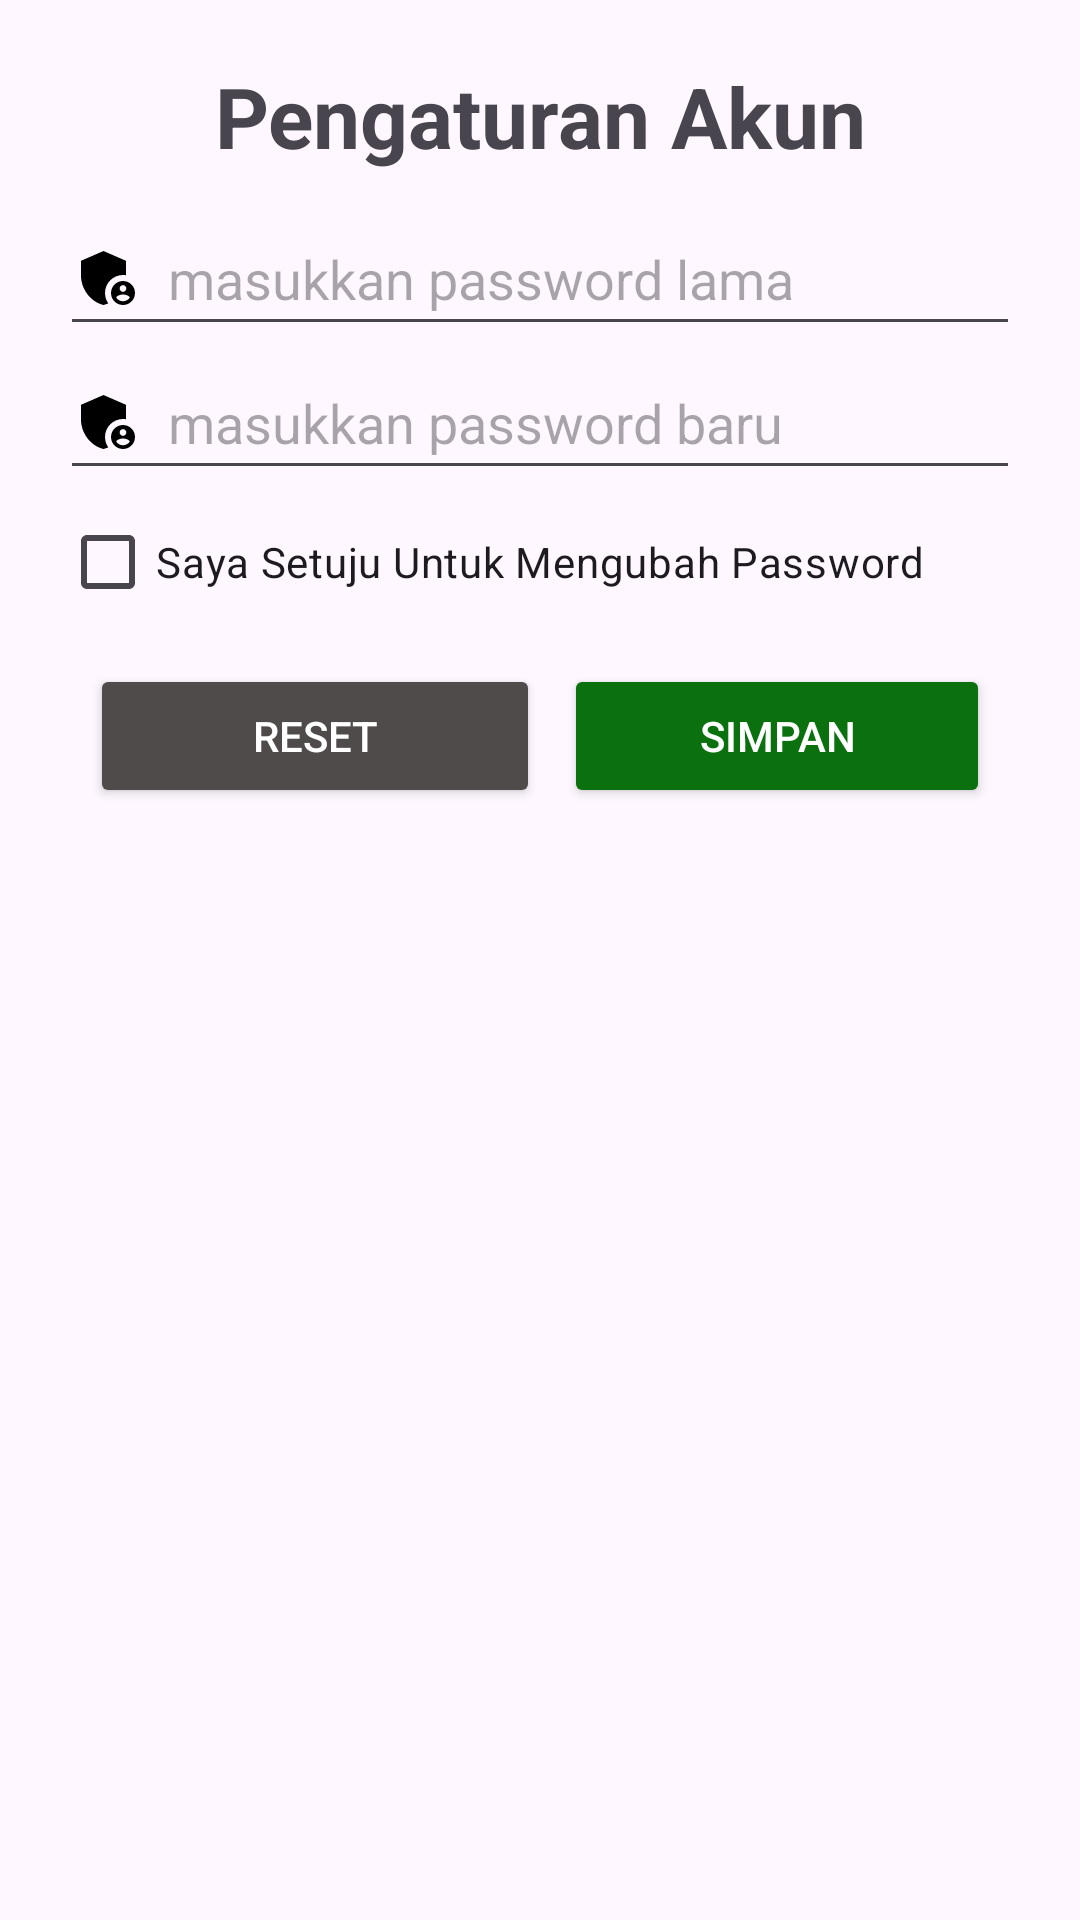

The Android layout XML behind this screen, and the referenced resources:
<!-- AndroidManifest.xml: application theme Base.Theme.Kasmart -->
<!-- res/layout/dialog_change_password.xml -->
<?xml version="1.0" encoding="utf-8"?>
<LinearLayout xmlns:android="http://schemas.android.com/apk/res/android"
    android:layout_width="match_parent"
    android:layout_height="wrap_content"
    xmlns:app="http://schemas.android.com/apk/res-auto"
    android:orientation="vertical"
    android:layout_margin="20dp">

    <LinearLayout
        android:layout_width="match_parent"
        android:layout_height="wrap_content"
        android:orientation="vertical"
        android:layout_margin="20dp">

        <TextView
            android:layout_width="match_parent"
            android:layout_height="wrap_content"
            android:text="Pengaturan Akun"
            android:textSize="28dp"
            android:textStyle="bold"
            android:textAlignment="center"
            android:layout_marginBottom="10dp"/>

        
        <EditText
            android:id="@+id/password_lama"
            android:layout_width="match_parent"
            android:layout_height="wrap_content"
            android:drawablePadding="8dp"
            android:hint="masukkan password lama"
            android:drawableStart="@drawable/password"
            android:inputType="textPassword"
            android:minHeight="48dp" />

        
        <EditText
            android:id="@+id/password_baru"
            android:layout_width="match_parent"
            android:layout_height="wrap_content"
            android:drawablePadding="8dp"
            android:hint="masukkan password baru"
            android:drawableStart="@drawable/password"
            android:inputType="text"
            android:minHeight="48dp" />

        <CheckBox
            android:id="@+id/verifikasi"
            android:layout_width="match_parent"
            android:layout_height="wrap_content"
            android:text="Saya Setuju Untuk Mengubah Password"/>

        <LinearLayout
            android:layout_width="match_parent"
            android:layout_height="wrap_content"
            android:orientation="horizontal"
            android:weightSum="2"
            android:layout_margin="10dp">

            <Button
                android:id="@+id/account_settings"
                android:layout_width="match_parent"
                android:layout_height="wrap_content"
                android:layout_weight="1"
                android:backgroundTint="#504B4B"
                android:text="Reset"
                android:textColor="@color/white"
                app:cornerRadius="8dp"
                app:icon="@drawable/reset" />

            <Button
                android:id="@+id/logout"
                android:layout_width="match_parent"
                android:layout_height="wrap_content"
                android:layout_weight="1"
                android:text="Simpan"
                android:backgroundTint="#0A710E"
                android:textColor="@color/white"
                android:layout_marginStart="8dp"
                app:icon="@drawable/save"
                app:cornerRadius="8dp" />

        </LinearLayout>

    </LinearLayout>

</LinearLayout>
<!-- resources referenced by this layout -->
<resources>
  <!-- drawable password (drawable) -->
  <vector xmlns:android="http://schemas.android.com/apk/res/android" android:height="24dp" android:viewportHeight="24" android:viewportWidth="24" android:width="24dp">
        
      <path android:fillColor="?attr/drawableColor" android:pathData="M17,11c0.34,0 0.67,0.04 1,0.09V6.27L10.5,3L3,6.27v4.91c0,4.54 3.2,8.79 7.5,9.82c0.55,-0.13 1.08,-0.32 1.6,-0.55C11.41,19.47 11,18.28 11,17C11,13.69 13.69,11 17,11z"/>
        
      <path android:fillColor="?attr/drawableColor" android:pathData="M17,13c-2.21,0 -4,1.79 -4,4c0,2.21 1.79,4 4,4s4,-1.79 4,-4C21,14.79 19.21,13 17,13zM17,14.38c0.62,0 1.12,0.51 1.12,1.12s-0.51,1.12 -1.12,1.12s-1.12,-0.51 -1.12,-1.12S16.38,14.38 17,14.38zM17,19.75c-0.93,0 -1.74,-0.46 -2.24,-1.17c0.05,-0.72 1.51,-1.08 2.24,-1.08s2.19,0.36 2.24,1.08C18.74,19.29 17.93,19.75 17,19.75z"/>
      
  </vector>
  <style name="Base.Theme.Kasmart" parent="Theme.Material3.DayNight.NoActionBar">
          
          <item name="colorPrimary">#226CFF</item>
          <item name="colorOnPrimary">#FFFFFF</item>
          <item name="drawableColor">#000000</item>
          <item name="headerColor">#084376</item>
          
          <item name="android:textColorPrimary">#000000</item>
      </style>
  <!-- not gathered from this repository: default colours our renderer supplied (Android Studio template values) -->
  <color name="white">#FFFFFFFF</color>
</resources>
